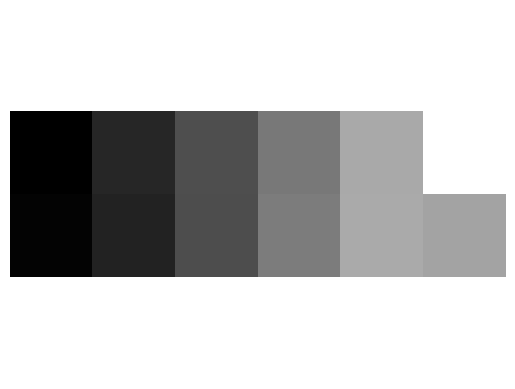

Write the Python code that produced this figure.
import numpy as np
import matplotlib.pyplot as plt

from scipy.sparse import lil_matrix, csc_matrix
from scipy.sparse.linalg import spsolve

class TopSimp:
    def __init__(self, nelx: int = 6, nely: int = 2, volfrac: float = 0.5, 
                 E: float = 1.0, nu: float = 0.3, penal: float = 3.0, rmin: float = 1.5):
        self._nelx = nelx
        self._nely = nely
        self._volfrac = volfrac
        self._E = E
        self._nu = nu
        self._penal = penal
        self._rmin = rmin
        self._x = np.full((nely, nelx), volfrac)

    def lk(self) -> np.ndarray:
        E, nu = self._E, self._nu
        k = [1/2 - nu/6, 1/8 + nu/8, -1/4 - nu/12, -1/8 + 3*nu/8, -1/4 + nu/12, -1/8 - nu/8, nu/6, 1/8 - 3*nu/8]
        KE = E / (1 - nu**2) * np.array([
            [k[0], k[1], k[2], k[3], k[4], k[5], k[6], k[7]],
            [k[1], k[0], k[7], k[6], k[5], k[4], k[3], k[2]],
            [k[2], k[7], k[0], k[5], k[6], k[3], k[4], k[1]],
            [k[3], k[6], k[5], k[0], k[7], k[2], k[1], k[4]],
            [k[4], k[5], k[6], k[7], k[0], k[1], k[2], k[3]],
            [k[5], k[4], k[3], k[2], k[1], k[0], k[7], k[6]],
            [k[6], k[3], k[4], k[1], k[2], k[7], k[0], k[5]],
            [k[7], k[2], k[1], k[4], k[3], k[6], k[5], k[0]]
        ])
        
        return KE
    

    def FE(self, x: np.ndarray) -> np.ndarray:
        nelx, nely, penal = self._nelx, self._nely, self._penal  
        KE = self.lk()
        K = lil_matrix( ( 2*(nelx+1)*(nely+1), 2*(nelx+1)*(nely+1) ) )
        F = lil_matrix( ( 2*(nelx+1)*(nely+1), 1) )
        U = np.zeros( 2*(nely+1)*(nelx+1) )
        
        for elx in range(nelx):
            for ely in range(nely):
                n1 = (nely+1) * elx + ely
                n2 = (nely+1) * (elx+1) + ely
                edof = np.array([2*n1, 2*n1+1, 2*n2, 2*n2+1, 2*n2+2, 2*n2+3, 2*n1+2, 2*n1+3])

                K[np.ix_(edof, edof)] += x[ely, elx] ** penal * KE    

        F[1] = -1
        fixeddofs = np.union1d(np.arange(0, 2*(nely+1), 2), np.array([2*(nelx+1)*(nely+1) - 1]))
        alldofs = np.arange(2 * (nely+1) * (nelx+1))
        freedofs = np.setdiff1d(alldofs, fixeddofs)
        
        U[freedofs] = spsolve(csc_matrix(K[np.ix_(freedofs, freedofs)]), F[freedofs])
        U[fixeddofs] = 0
        
        return U

    def check(self, x, dc):

        dcn = np.zeros((self._nely, self._nelx))

        for i in range(self._nelx):
            for j in range(self._nely):
                sum_val = 0.0  
                for k in range( max( i - int(self._rmin), 0 ), min( i + int(self._rmin), self._nelx ) ):
                    for l in range( max( j - int(self._rmin), 0 ), min( j + int(self._rmin), self._nely ) ):
                        fac = self._rmin - np.sqrt((i - k)**2 + (j - l)**2)
                        sum_val += max(0, fac)
                        dcn[j, i] += max(0, fac) * x[l, k] * dc[l, k]
                dcn[j, i] /= (x[j, i] * sum_val)

        return dcn

    def OC(self, x, dc):

        l1, l2 = 0, 1e5
        move = 0.2  
        xnew = np.copy(x)  

        while (l2 - l1) > 1e-4:
            lmid = 0.5 * (l2 + l1)
            tmp1 = x - move
            tmp2 = x + move
            tmp3 = x * np.sqrt(-dc / lmid)
            tmp4 = np.minimum(tmp2, tmp3)
            tmp5 = np.maximum(tmp1, tmp4)
            xnew = np.maximum(0.001, tmp5)
            if np.sum(xnew) - self._volfrac * self._nelx * self._nely > 0:
                l1 = lmid
            else:
                l2 = lmid

        return xnew

    def optimize(self):
        nelx, nely, penal, x = self._nelx, self._nely, self._penal, self._x

        loop = 0
        change = 1.0

        while change > 0.01:
            loop += 1
            xold = np.copy(x)
            print("oldx:", x.round(4))
            U = self.FE(x)
            # print("U:", U.round(4))
            KE = self.lk()
            c = 0 
            dc = np.zeros((nely, nelx)) 

            for elx in range(nelx):
                for ely in range(nely):
                    n1 = (nely+1) * elx + ely
                    n2 = (nely+1) * (elx+1) + ely
                    edof = np.array([2*n1, 2*n1 + 1, 2*n2, 2*n2 + 1, 2*n2 + 2, 2*n2 + 3, 2*n1 + 2, 2*n1 + 3])
                    Ue = U[edof]
                    c += x[ely, elx]**penal * Ue.T @ KE @ Ue 
                    dc[ely, elx] = -penal * x[ely, elx]**(penal - 1) * Ue.T @ KE @ Ue

            print("olddc:", dc.round(4))
            dc = self.check(x, dc)
            print("newdc:", dc.round(4))
            x = self.OC(x, dc)
            print("newx:", x.round(4))

            change = np.max(np.abs(x - xold))
            print(f' Iter.: {loop:4d} Objective.: {c:10.4f} Volfrac.: {np.sum(x)/(self._nelx*self._nely):6.3f} change.: {change:6.3f}')
            
            plt.imshow(-x, cmap='gray')
            plt.axis('off')
            plt.axis('equal')
            plt.draw()
            plt.pause(1e-5)
            
        plt.ioff()
        plt.show()

# 创建一个TopSimp对象实例
tsp = TopSimp()
print(tsp.optimize())
